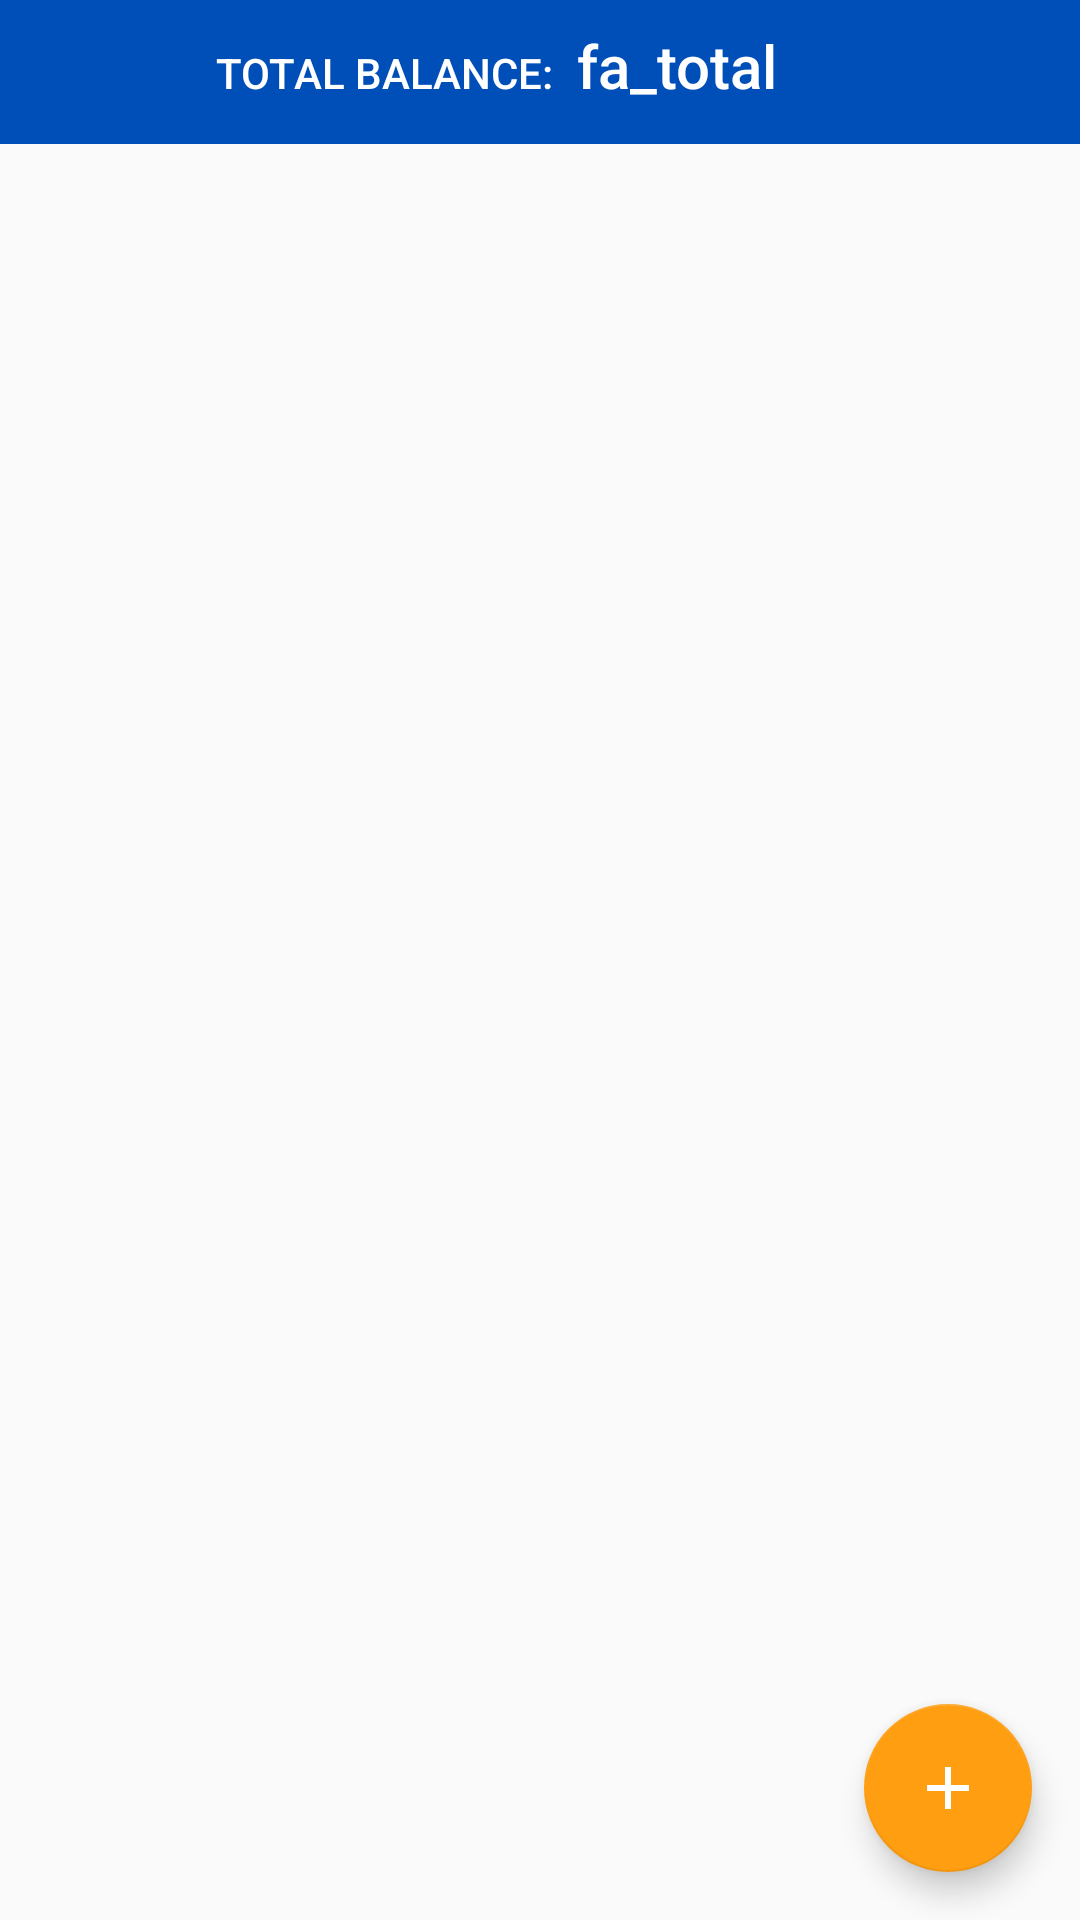

This screen was rendered from an Android layout file. Write that file and the resources it references.
<!-- AndroidManifest.xml: application theme AppTheme -->
<!-- res/layout/fragment_accounts.xml -->
<?xml version="1.0" encoding="utf-8"?>

<layout xmlns:android="http://schemas.android.com/apk/res/android"
    xmlns:app="http://schemas.android.com/apk/res-auto">

    <data>
        <variable
            name="viewModel"
            type="com.silofinance.silo.accounts.AccountsViewModel" />
    </data>

    <androidx.constraintlayout.widget.ConstraintLayout
        android:layout_width="match_parent"
        android:layout_height="match_parent">

        <TextView
            android:id="@+id/fa_hint"
            android:layout_width="wrap_content"
            android:layout_height="wrap_content"
            android:text="To add an account,\nswitch to edit mode..."
            android:visibility="gone"
            android:fontFamily="sans-serif-medium"
            android:textColor="@color/text_gray"
            android:textSize="18sp"
            android:paddingTop="16dp"
            app:layout_constraintEnd_toStartOf="@+id/fa_hint_arrow"
            app:layout_constraintTop_toTopOf="@+id/fa_hint_arrow" />

        <ImageView
            android:id="@+id/fa_hint_arrow"
            android:layout_width="wrap_content"
            android:layout_height="wrap_content"
            android:rotation="270"
            android:padding="16dp"
            android:visibility="gone"
            app:layout_constraintTop_toTopOf="parent"
            app:layout_constraintEnd_toEndOf="parent"
            app:srcCompat="@drawable/ic_corner_arrow" />

        <TextView
            android:id="@+id/fa_total_bg"
            android:layout_width="match_parent"
            android:layout_height="48dp"
            android:background="@color/colorPrimary"
            app:layout_constraintStart_toStartOf="parent"
            app:layout_constraintTop_toTopOf="parent" />

        <TextView
            android:id="@+id/fa_total_label"
            android:layout_width="wrap_content"
            android:layout_height="wrap_content"
            android:paddingStart="72dp"
            android:text="TOTAL BALANCE:"
            android:fontFamily="sans-serif-medium"
            android:textColor="@android:color/white"
            app:layout_constraintStart_toStartOf="parent"
            app:layout_constraintTop_toTopOf="@+id/fa_total_bg"
            app:layout_constraintBottom_toBottomOf="@+id/fa_total_bg"/>

        <TextView
            android:id="@+id/fa_total_value"
            android:layout_width="wrap_content"
            android:layout_height="wrap_content"
            android:paddingStart="8dp"
            android:text="fa_total"
            android:textSize="20sp"
            android:fontFamily="sans-serif-medium"
            android:textColor="@android:color/white"
            app:layout_constraintStart_toEndOf="@id/fa_total_label"
            app:layout_constraintBaseline_toBaselineOf="@id/fa_total_label" />

        <androidx.recyclerview.widget.RecyclerView
            android:id="@+id/fa_recycler"
            android:layout_width="0dp"
            android:layout_height="0dp"
            android:layoutAnimation="@anim/recycler_load_animation_slow"
            android:visibility="gone"
            android:paddingBottom="104dp"
            android:clipToPadding="false"
            android:scrollbarStyle="outsideOverlay"
            app:layoutManager="androidx.recyclerview.widget.LinearLayoutManager"
            app:layout_constraintBottom_toBottomOf="parent"
            app:layout_constraintEnd_toEndOf="parent"
            app:layout_constraintStart_toStartOf="parent"
            app:layout_constraintTop_toBottomOf="@id/fa_total_bg" />

        <com.google.android.material.floatingactionbutton.FloatingActionButton
            android:id="@+id/fa_fab"
            android:layout_width="wrap_content"
            android:layout_height="wrap_content"
            android:layout_gravity="bottom|end"
            android:layout_margin="16dp"
            android:onClick="@{() -> viewModel.onFabClicked()}"
            app:layout_constraintBottom_toBottomOf="parent"
            app:layout_constraintEnd_toEndOf="parent"
            app:srcCompat="@drawable/ic_fab" />

    </androidx.constraintlayout.widget.ConstraintLayout>
</layout>
<!-- resources referenced by this layout -->
<resources>
  <color name="colorPrimary">#004eb7</color>
  <color name="text_gray">#565656</color>
  <!-- drawable ic_fab (drawable) -->
  <vector android:height="240dp" android:tint="#FFFFFF"
      android:viewportHeight="24" android:viewportWidth="24"
      android:width="240dp" xmlns:android="http://schemas.android.com/apk/res/android">
      <path android:fillColor="@android:color/white" android:pathData="M19,13h-6v6h-2v-6H5v-2h6V5h2v6h6v2z"/>
  </vector>
  <style name="AppTheme" parent="Theme.AppCompat.DayNight.NoActionBar">
          <item name="colorPrimary">@color/colorPrimary</item>
          <item name="colorPrimaryDark">@color/colorPrimaryDark</item>
          <item name="colorAccent">@color/colorAccent</item>
  
  
      </style>
  <color name="colorPrimaryDark">#002786</color>
  <color name="colorAccent">#ff9e10</color>
</resources>
